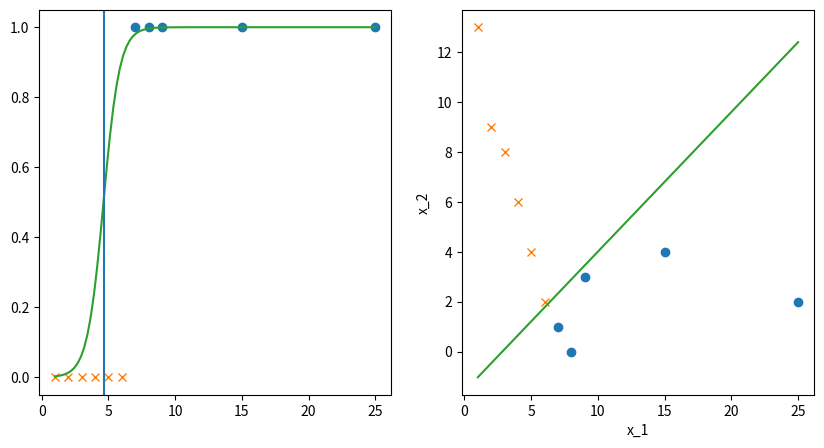

Reproduce this figure in Python.
# generalize optimization code for X being a matrix, where its rows are features and columns are examples
# code should work independently from number of features and number of examples
# use matrix multiplication (np.matmul or @)
# plot decision boundary on a plot x2(x1)
# calculating decision boundary might look like this:
# theta0 + theta1*x1 + theta2*x2 = 0
# theta2*x2 = -theta0 - theta1*x1
# x2 = -theta0/theta2 - theta1/theta2 * x1


from matplotlib import pyplot as plt
import numpy as np

X = np.array([[1, 1, 1, 1, 1, 1, 1, 1, 1, 1, 1],  # bias' 'variables' already appended to X
              [1, 2, 3, 4, 5, 6, 7, 8, 9, 15, 25],
              [13, 9, 8, 6, 4, 2, 1, 0, 3, 4, 2]], dtype=np.float32)

y = np.array([0, 0, 0, 0, 0, 0, 1, 1, 1, 1, 1], dtype=np.float32)

theta = np.zeros((X.shape[0], 1))

# optimization loop
iterations = 100000
min_cost = 100
eps = 0.00001
lr = 0.1

for i in range(iterations):

    h = 1 / (1 + np.exp(-theta.T @ X))
    crossentropy = -y * np.log(h + eps) - (1 - y) * np.log(1 - h + eps)
    [cost] = np.sum(crossentropy, axis=1) / X.shape[1]

    theta_deriv = sum((h - y) @ X.T) / X.shape[1]
    theta_deriv.shape = [len(theta_deriv), 1]

    # for j in range(len(theta)):
    #     theta[j] = theta[j] - lr * theta_deriv[j]
    theta = theta - lr * theta_deriv

    print("iteration: ", str(i + 1), ", cost: ", cost)

    if np.abs(min_cost - cost) < eps:
        break

    min_cost = cost

print(theta)

neg_pred = np.where(y == 0)[0]
pos_pred = np.where(y == 1)[0]

index_1 = 1
index_2 = 2

fig, (ax1, ax2) = plt.subplots(1, 2, figsize=(10, 5))

x_samples = np.ones((X.shape[0], 100))
x_tmp = np.linspace(min(X[index_1, :]), max(X[index_1, :]), 100)
x_samples[index_1, :] = x_tmp
y_samples = 1 / (1 + np.exp(-theta.T @ x_samples))

ax1.plot(X[index_1, pos_pred], y[pos_pred], 'o')
ax1.plot(X[index_1, neg_pred], y[neg_pred], 'x')
ax1.plot(x_tmp, y_samples[0, :], '-')
try:
    border_indexes = np.where(y_samples[0, :] >= 0.5 - eps)
    # print(border_indexes)
    ax1.axvline(x=x_samples[1, border_indexes[0][0]])
except IndexError as e:
    print(e)



x_samples = np.ones((X.shape[0], 100))
x1_tmp = np.linspace(min(X[index_1, :]), max(X[index_1, :]), 100)
x2_tmp = np.linspace(min(X[index_2, :]), max(X[index_2, :]), 100)
x_samples[index_1, :] = x1_tmp
x_samples[index_2, :] = x2_tmp

decision_b_samples = -theta[0]/theta[2] - theta[1]/theta[2] * x_samples

ax2.plot(X[index_1, pos_pred], X[index_2, pos_pred], 'o')
ax2.plot(X[index_1, neg_pred], X[index_2, neg_pred], 'x')
ax2.plot(x1_tmp, decision_b_samples[1, :], '-')

plt.xlabel("x_1")
plt.ylabel("x_2")
plt.show()
